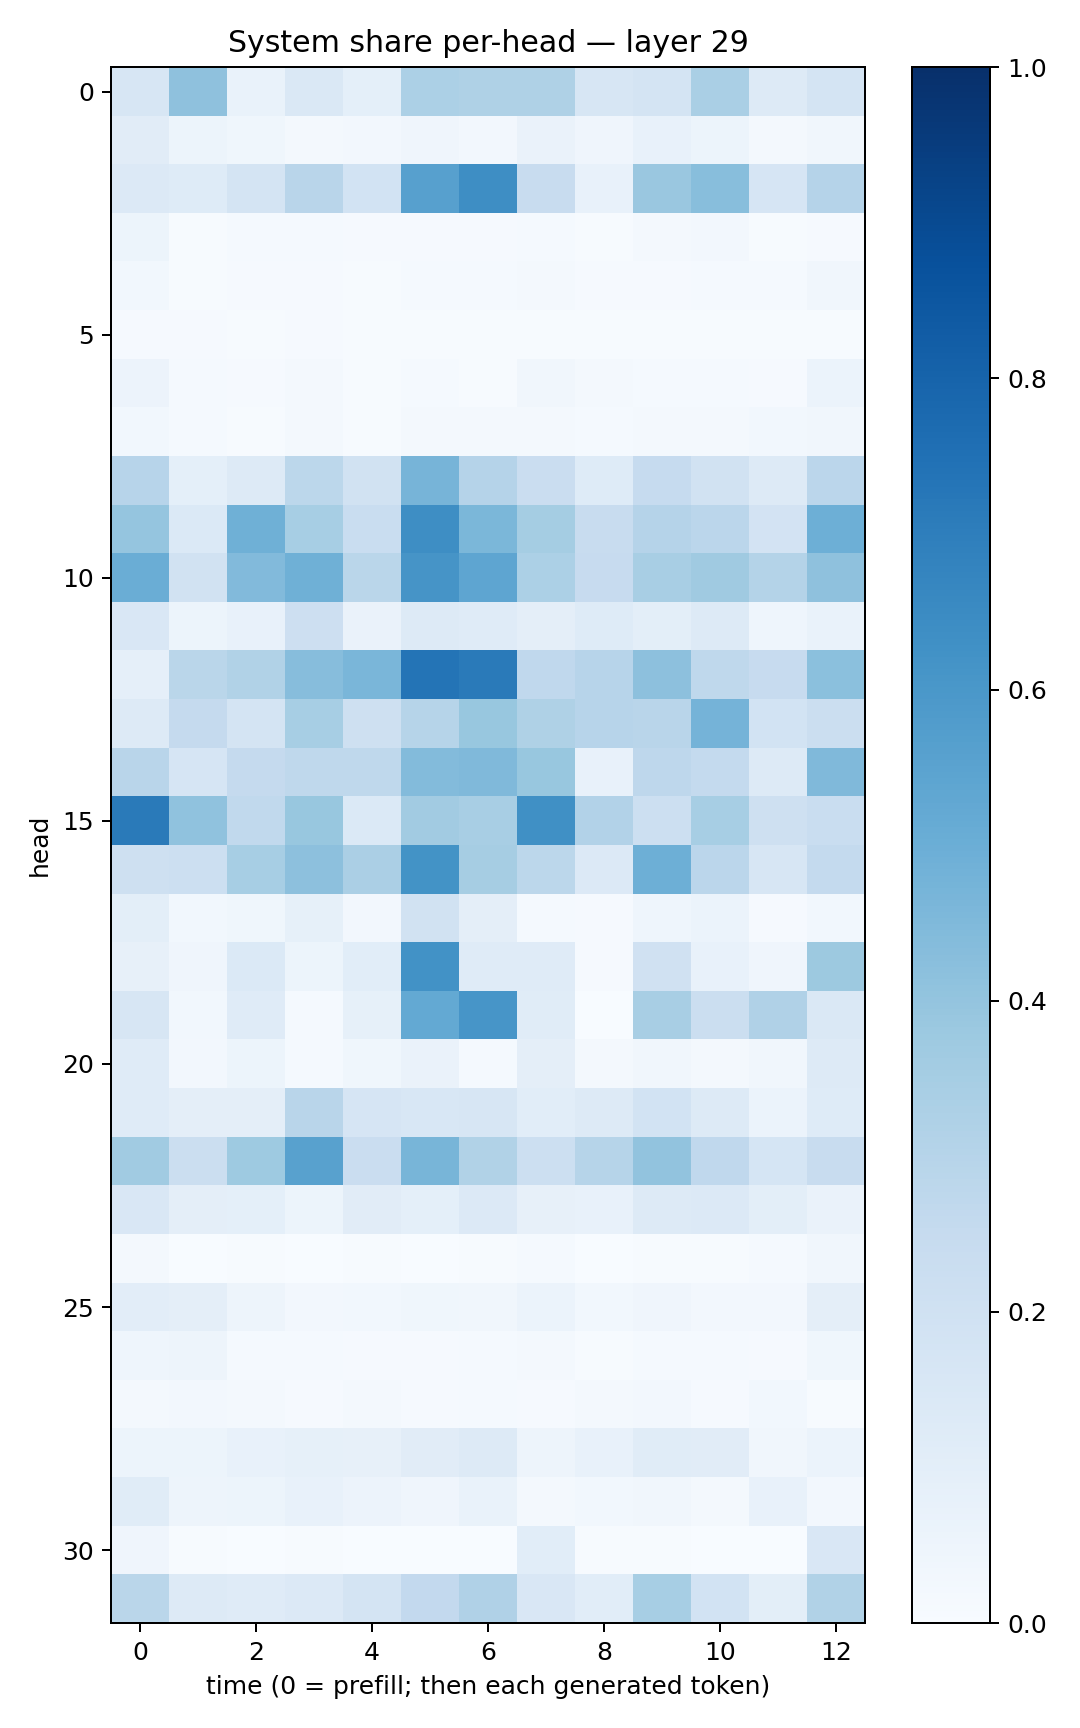

Source data for this figure (header and first rows):
0.15880543, 0.41384515, 0.06884324, 0.14665212, 0.09196643, 0.33063918, 0.32108232, 0.32288378, 0.16007599, 0.17435685, 0.33633313, 0.12904923, 0.17557304
0.1102, 0.05293, 0.03813, 0.01818, 0.02348, 0.042, 0.02566, 0.0651, 0.04277, 0.0737, 0.05219, 0.02137, 0.03265
0.1361, 0.1249, 0.177, 0.2908, 0.1854, 0.5616, 0.6383, 0.2392, 0.07227, 0.386, 0.4286, 0.1654, 0.3028
0.05447, 0.005279, 0.01413, 0.01206, 0.008774, 0.009662, 0.0103, 0.01487, 0.00467, 0.01805, 0.02383, 0.006194, 0.008775
0.0282, 0.006109, 0.008309, 0.0117, 0.006033, 0.01475, 0.01517, 0.02269, 0.01166, 0.009833, 0.01505, 0.01478, 0.03181
0.009307, 0.00885, 0.004622, 0.01066, 0.00465, 0.005068, 0.007571, 0.003954, 0.006443, 0.003942, 0.004112, 0.005223, 0.007305
0.05473, 0.01506, 0.008792, 0.01589, 0.004896, 0.01526, 0.007798, 0.03447, 0.01649, 0.01231, 0.01405, 0.009464, 0.06132
0.03124, 0.01544, 0.005071, 0.01655, 0.006872, 0.02057, 0.02156, 0.01893, 0.01292, 0.01569, 0.02226, 0.02901, 0.03259
0.2968, 0.09048, 0.1252, 0.2805, 0.1894, 0.4698, 0.3017, 0.2282, 0.1248, 0.2485, 0.1951, 0.126, 0.2824
0.3963, 0.137, 0.4893, 0.3443, 0.2337, 0.6388, 0.458, 0.3551, 0.2376, 0.3022, 0.2833, 0.1836, 0.4932
0.5039, 0.1932, 0.4449, 0.4907, 0.2852, 0.6128, 0.5378, 0.3309, 0.2425, 0.3402, 0.3707, 0.3064, 0.4127
0.1504, 0.05425, 0.07469, 0.2145, 0.06525, 0.1251, 0.1208, 0.09574, 0.122, 0.1002, 0.1315, 0.0453, 0.06776
0.08781, 0.2856, 0.316, 0.4319, 0.4626, 0.7358, 0.7113, 0.2683, 0.2937, 0.4174, 0.2719, 0.2436, 0.4213
0.1301, 0.2522, 0.1789, 0.3454, 0.2108, 0.2973, 0.3897, 0.3222, 0.2951, 0.2891, 0.4736, 0.1862, 0.2252
0.2929, 0.167, 0.2533, 0.2698, 0.2718, 0.4382, 0.4491, 0.3898, 0.07781, 0.2747, 0.2575, 0.129, 0.4477
0.7145, 0.4069, 0.2625, 0.3887, 0.1379, 0.3631, 0.3404, 0.6313, 0.3103, 0.2183, 0.3474, 0.204, 0.2341
0.2056, 0.2185, 0.3471, 0.4165, 0.3353, 0.621, 0.3487, 0.2792, 0.1343, 0.4952, 0.2813, 0.1614, 0.2555
0.1013, 0.02827, 0.03631, 0.08309, 0.02677, 0.188, 0.0954, 0.01445, 0.007833, 0.04327, 0.0618, 0.01088, 0.02955
0.08069, 0.03988, 0.1381, 0.05091, 0.109, 0.6223, 0.1179, 0.1181, 0.008236, 0.1965, 0.0723, 0.04205, 0.3755
0.1616, 0.02988, 0.1177, 0.01446, 0.08507, 0.5205, 0.6087, 0.1145, 0.003111, 0.3431, 0.2227, 0.3203, 0.1446
0.1194, 0.02402, 0.05454, 0.01449, 0.03721, 0.06634, 0.01486, 0.0969, 0.01564, 0.03166, 0.01655, 0.03389, 0.1292
0.1194, 0.09456, 0.09707, 0.2929, 0.1665, 0.1536, 0.1616, 0.1069, 0.1307, 0.1839, 0.1262, 0.05952, 0.1232
0.3647, 0.2214, 0.3739, 0.5562, 0.2284, 0.4681, 0.3127, 0.2183, 0.2981, 0.4027, 0.2685, 0.1705, 0.2368
0.1518, 0.09513, 0.09254, 0.05414, 0.1094, 0.09358, 0.135, 0.08111, 0.07128, 0.1262, 0.1346, 0.0986, 0.06284
0.02052, 0.002775, 0.004975, 0.001578, 0.005273, 0.002932, 0.004146, 0.0152, 0.001754, 0.004266, 0.003908, 0.01186, 0.03145
0.1023, 0.09441, 0.04737, 0.02516, 0.03004, 0.0375, 0.0346, 0.05967, 0.0287, 0.0428, 0.02529, 0.02581, 0.09553
0.04421, 0.04998, 0.01237, 0.01471, 0.01124, 0.01109, 0.01334, 0.01756, 0.00475, 0.01185, 0.01548, 0.01066, 0.03671
0.02136, 0.02364, 0.02144, 0.009759, 0.02222, 0.009913, 0.0119, 0.008464, 0.0214, 0.02562, 0.008156, 0.0276, 0.005563
0.05301, 0.05397, 0.07611, 0.08464, 0.08005, 0.1094, 0.1295, 0.04777, 0.07217, 0.1144, 0.1098, 0.03175, 0.0618
0.1148, 0.04924, 0.05209, 0.07057, 0.0566, 0.04197, 0.06893, 0.01972, 0.03076, 0.0339, 0.02295, 0.07212, 0.02422
0.04297, 0.004557, 0.003872, 0.003979, 0.002117, 0.002374, 0.001334, 0.1082, 0.004324, 0.00637, 0.002846, 0.001212, 0.1494
0.2866, 0.1326, 0.1204, 0.1356, 0.1773, 0.2578, 0.3179, 0.1515, 0.108, 0.3471, 0.1862, 0.1007, 0.3126
